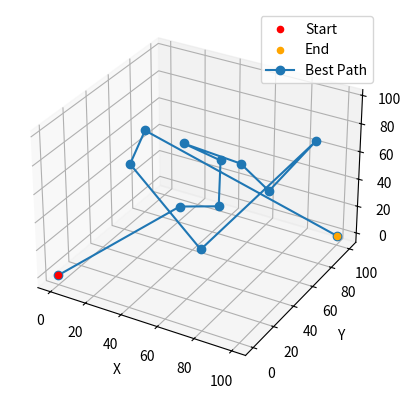

Recreate this plot in Python.
import math
import time
from mpl_toolkits.mplot3d import Axes3D
import matplotlib.pyplot as plt

start = (0, 0, 0)
end = (100, 100, 0)
intermediates = [(50, 35, 90), (95, 83, 78), (31, 63, 20), (17, 54, 76), (69, 18, 34), (47, 74, 19), (95, 36, 73), (15, 43, 58), (58, 56, 68), (87, 23, 97)]

def calculate_distance(point1, point2):
    return math.sqrt((point1[0] - point2[0])**2 + (point1[1] - point2[1])**2 + (point1[2] - point2[2])**2)

def total_distance(path):
    return sum(calculate_distance(path[i], path[i+1]) for i in range(len(path)-1))

def greedy_shortest_path(start, intermediates, end):
    path = [start]
    while intermediates:
        next_point = min(intermediates, key=lambda x: calculate_distance(path[-1], x))
        intermediates.remove(next_point)
        path.append(next_point)
    path.append(end)
    return path

start_time = time.time()
best_path = greedy_shortest_path(start, intermediates, end)
execution_time = time.time() - start_time

print("Best Path:", best_path)
print("Path Length:", total_distance(best_path))
print("Execution Time:", execution_time, "s")


# 繪製三維路徑圖
fig = plt.figure()
ax = fig.add_subplot(111, projection='3d')

# 繪製起點和終點
ax.scatter(start[0], start[1], start[2], c='r', marker='o', label='Start')
ax.scatter(end[0], end[1], end[2], c='orange', marker='o', label='End')

# 繪製中繼點
for i, point in enumerate(intermediates):
    ax.scatter(point[0], point[1], point[2], c='b', marker='o')
    ax.text(point[0], point[1], point[2], str(i), color='b', fontsize=10, verticalalignment='bottom')

# 繪製最佳路徑
x = [point[0] for point in best_path]
y = [point[1] for point in best_path]
z = [point[2] for point in best_path]
ax.plot(x, y, z, marker='o', label='Best Path')

ax.set_xlabel('X')
ax.set_ylabel('Y')
ax.set_zlabel('Z')

plt.legend()
plt.show()
